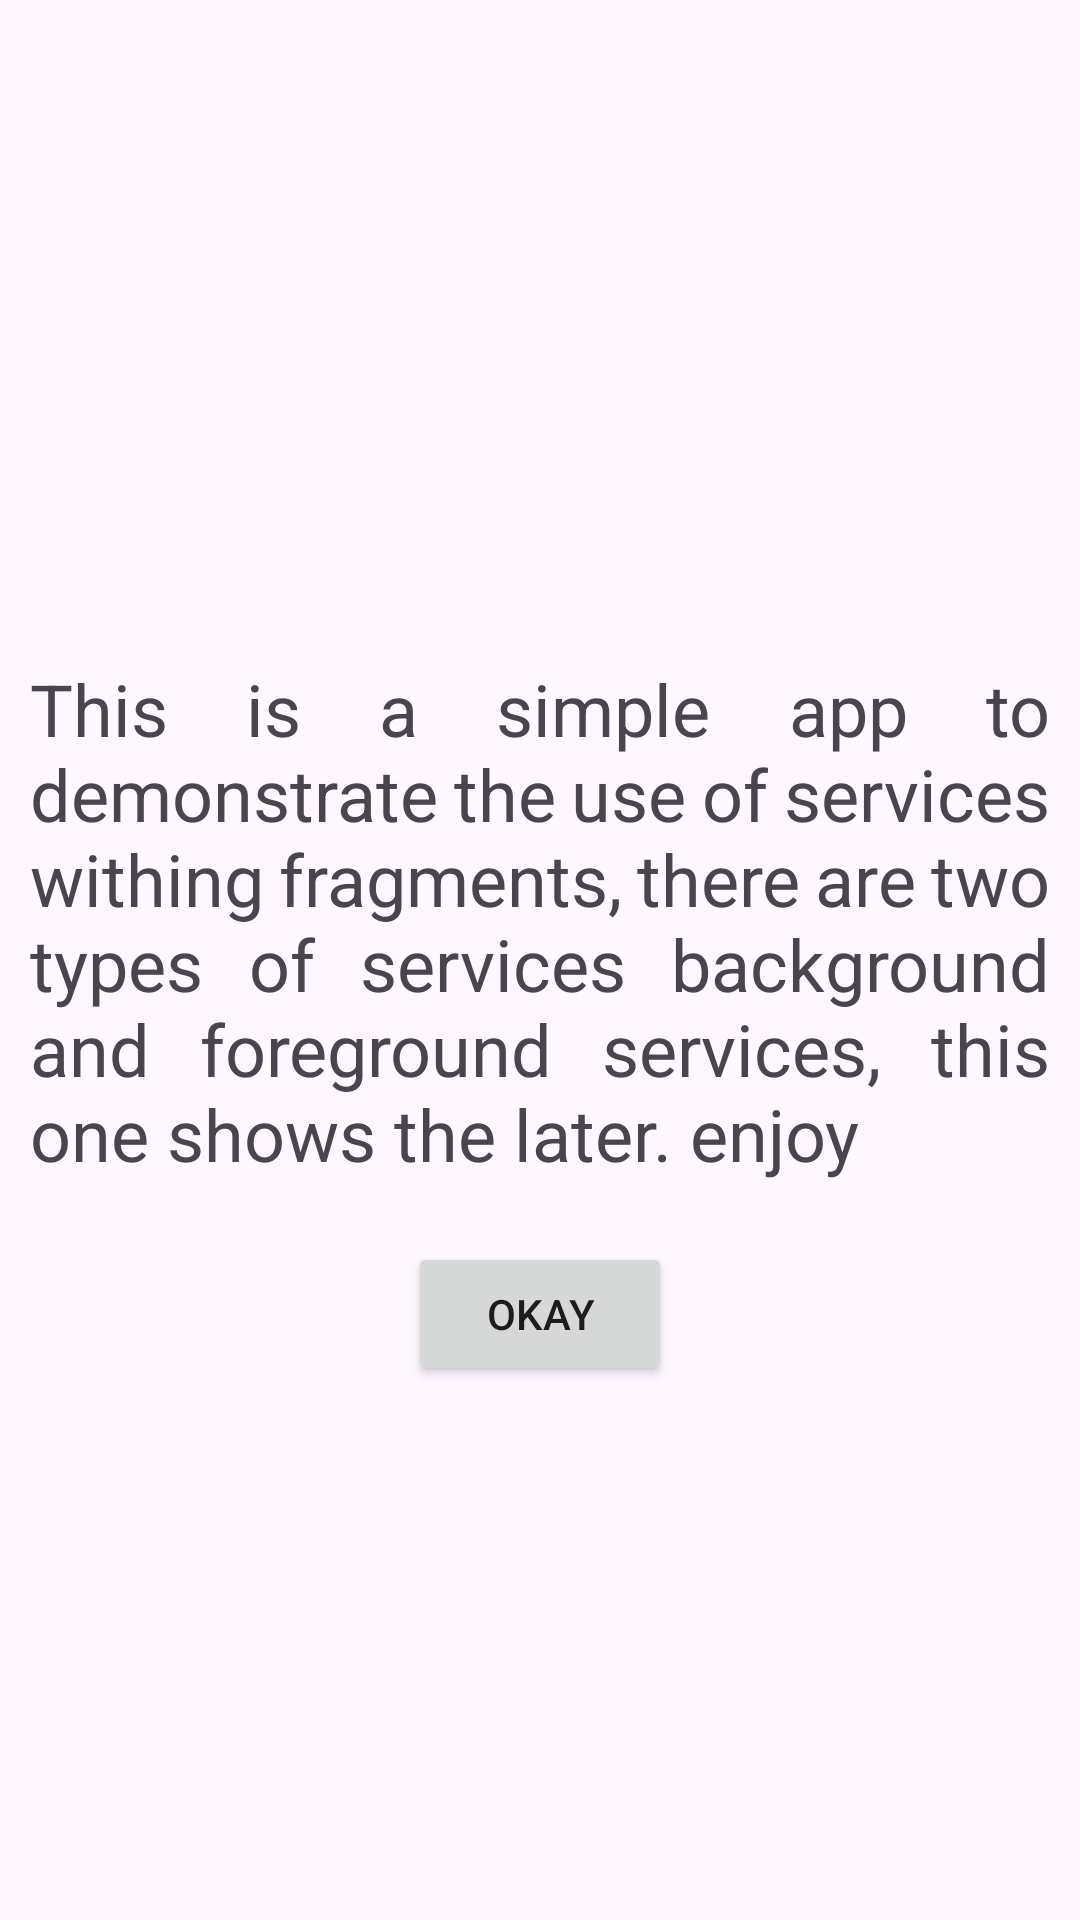

Write the Android layout XML for this screen, with the resource values it uses.
<!-- AndroidManifest.xml: application theme Theme.Service_three -->
<!-- res/layout/help_fragment_layout.xml -->
<?xml version="1.0" encoding="utf-8"?>
<androidx.constraintlayout.widget.ConstraintLayout xmlns:android="http://schemas.android.com/apk/res/android"
    android:layout_width="match_parent"
    android:layout_height="match_parent"
    xmlns:app="http://schemas.android.com/apk/res-auto">

    <ImageView
        android:layout_width="200dp"
        android:layout_height="200dp"
        android:src="@drawable/count_img"
        android:id="@+id/image_help"
        app:layout_constraintTop_toTopOf="parent"
        app:layout_constraintLeft_toLeftOf="parent"
        app:layout_constraintRight_toRightOf="parent"
        app:tint="#673AB7"
        />

    <TextView
        android:layout_width="wrap_content"
        android:layout_height="wrap_content"
        android:id="@+id/text_help"
        android:text="This is a simple app to demonstrate the use of services withing fragments, there are two types of services background and foreground services, this one shows the later. enjoy"
        app:layout_constraintTop_toBottomOf="@id/image_help"
        android:justificationMode="inter_word"
        android:layout_marginHorizontal="10dp"
        android:padding="10dp"
        android:textSize="24sp"
        app:layout_constraintLeft_toLeftOf="parent"
        app:layout_constraintRight_toRightOf="parent"
        android:layout_marginTop="10dp"
        />

    <Button
        android:layout_width="wrap_content"
        android:layout_height="wrap_content"
        android:text="Okay"
        app:layout_constraintTop_toBottomOf="@id/text_help"
        app:layout_constraintLeft_toLeftOf="parent"
        app:layout_constraintRight_toRightOf="parent"
        android:layout_marginTop="10dp"
        android:padding="10dp"
        />


</androidx.constraintlayout.widget.ConstraintLayout>
<!-- resources referenced by this layout -->
<resources>
  <style name="Theme.Service_three" parent="Base.Theme.Service_three" />
  <style name="Base.Theme.Service_three" parent="Theme.Material3.DayNight.NoActionBar">
          
          
      </style>
</resources>
